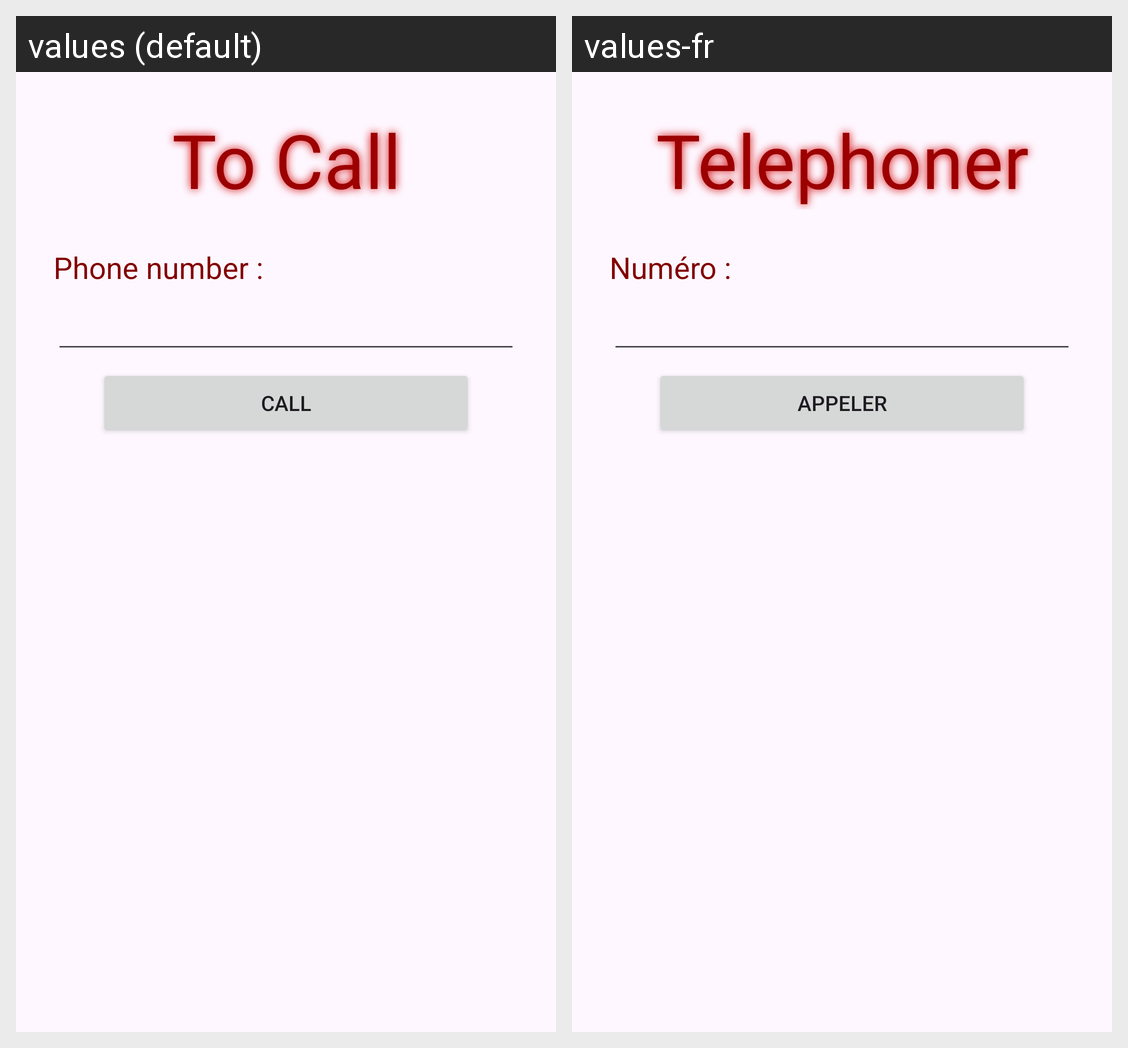

For this localized Android screen grid, give each drawn string resource with its value in every locale shown.
Android screen res/layout/activity_call.xml rendered under 2 locales, left to right: values (default), values-fr. Device: Nexus 5 (rendered at 1080×1920; each locale shown at half size, 540×960, under a caption strip naming it); theme Theme.Exo02.
Strings drawn on this screen, with the default value and each locale's value (text and hints the layout hard-codes, and strings that could not be matched under every locale, appear in the picture but are not listed):

title_call
  values: To Call
  values-fr: Telephoner

lable_phone_number
  values: Phone number :
  values-fr: Numéro :

btn_call
  values: Call
  values-fr: Appeler
